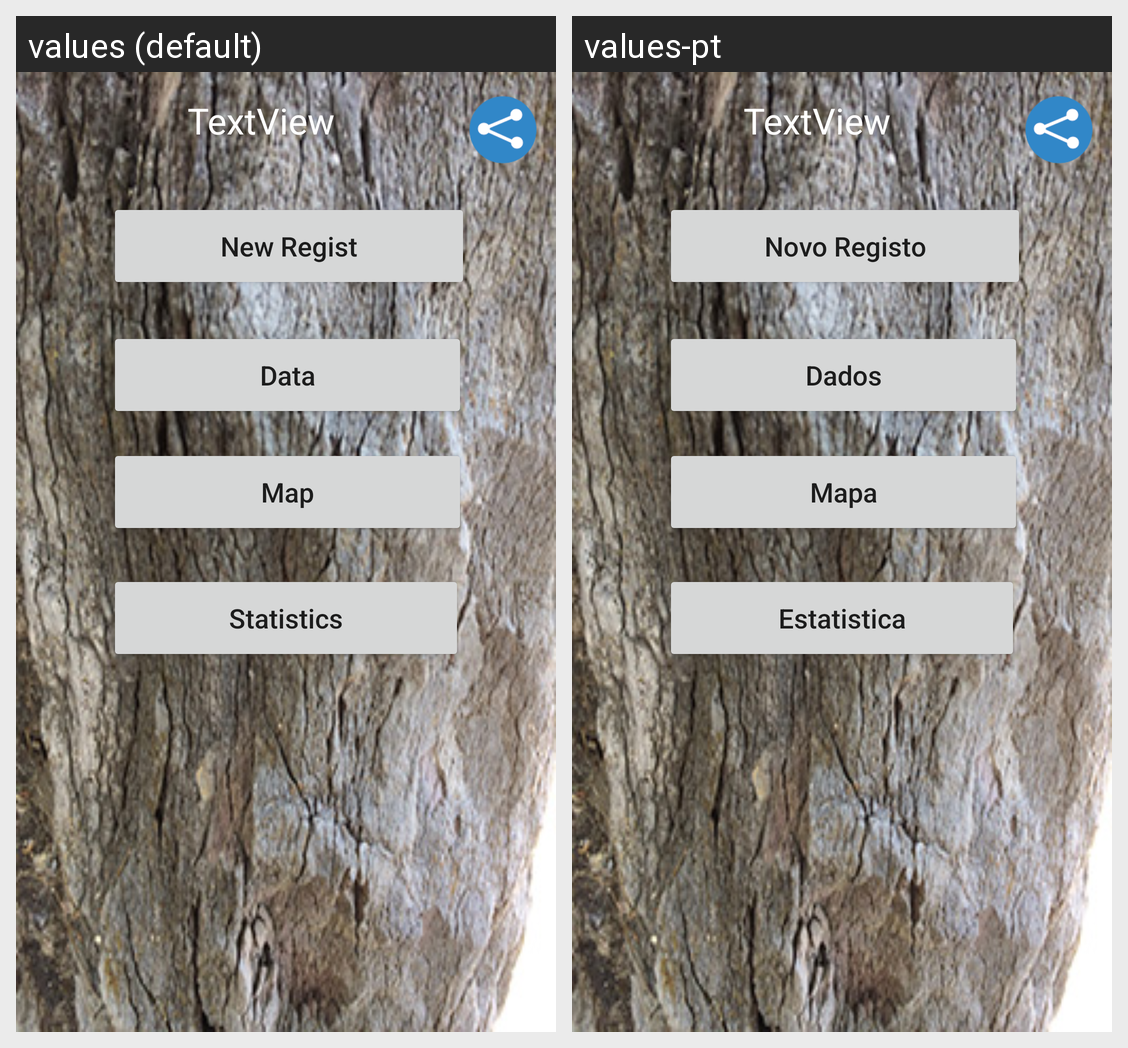

Translations of the strings shown on this Android screen, per locale in the grid:
Android screen res/layout/activity_session_menu.xml rendered under 2 locales, left to right: values (default), values-pt. Device: Nexus 5 (rendered at 1080×1920; each locale shown at half size, 540×960, under a caption strip naming it); theme AppTheme.
Strings drawn on this screen, with the default value and each locale's value (text and hints the layout hard-codes, and strings that could not be matched under every locale, appear in the picture but are not listed):

sessionMenu_newRegistration
  values: New Regist
  values-pt: Novo Registo

sessionMenu_data
  values: Data
  values-pt: Dados

sessionMenu_statistics
  values: Statistics
  values-pt: Estatistica

sessionMenu_map
  values: Map
  values-pt: Mapa
